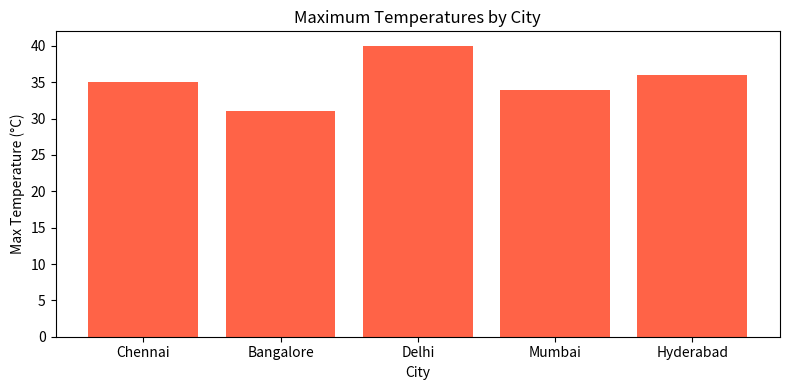
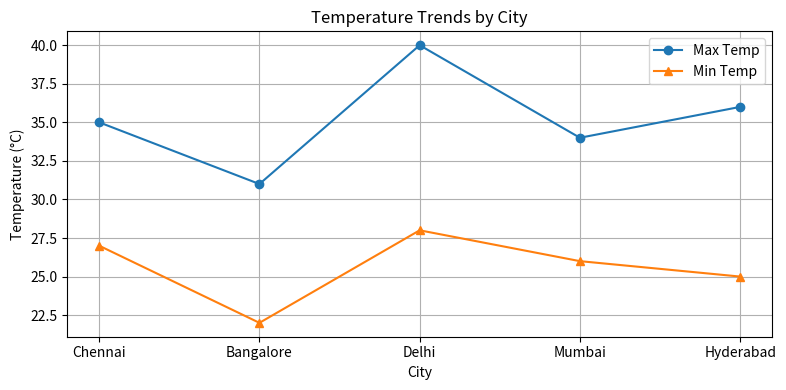

Here is the Python script that generated these plots, in order:
import numpy as np
import pandas as pd
import matplotlib.pyplot as plt

print("🌡️ NumPy Temperature Analysis:")

# NumPy Array: Weekly temperature (in Celsius)
temps = np.array([28, 30, 27, 29, 31, 33, 32])
print("Temperatures for the week (°C):", temps)

# Convert to Fahrenheit
fahrenheit = (temps * 9/5) + 32
print("Temperatures in Fahrenheit:", fahrenheit)

# Temperature differences from average
avg_temp = np.mean(temps)
print("Average Temp (°C):", avg_temp)
print("Deviation from average:", temps - avg_temp)

print("\n📋 Pandas Weather DataFrame Operations:")

weather_data = {
    'City': ['Chennai', 'Bangalore', 'Delhi', 'Mumbai', 'Hyderabad'],
    'MaxTemp': [35, 31, 40, 34, 36],
    'MinTemp': [27, 22, 28, 26, 25]
}

df = pd.DataFrame(weather_data)
print("\nWeather DataFrame:")
print(df)

# Add new column: Temperature Range
df['TempRange'] = df['MaxTemp'] - df['MinTemp']
print("\nWith Temperature Range:")
print(df)

print("\n📊 Generating Plots...")

# Bar chart for MaxTemp
plt.figure(figsize=(8, 4))
plt.bar(df['City'], df['MaxTemp'], color='tomato')
plt.title("Maximum Temperatures by City")
plt.xlabel("City")
plt.ylabel("Max Temperature (°C)")
plt.tight_layout()
plt.show()

# Line chart for Max and Min temperatures
plt.figure(figsize=(8, 4))
plt.plot(df['City'], df['MaxTemp'], marker='o', label='Max Temp')
plt.plot(df['City'], df['MinTemp'], marker='^', label='Min Temp')
plt.title("Temperature Trends by City")
plt.xlabel("City")
plt.ylabel("Temperature (°C)")
plt.legend()
plt.grid(True)
plt.tight_layout()
plt.show()
